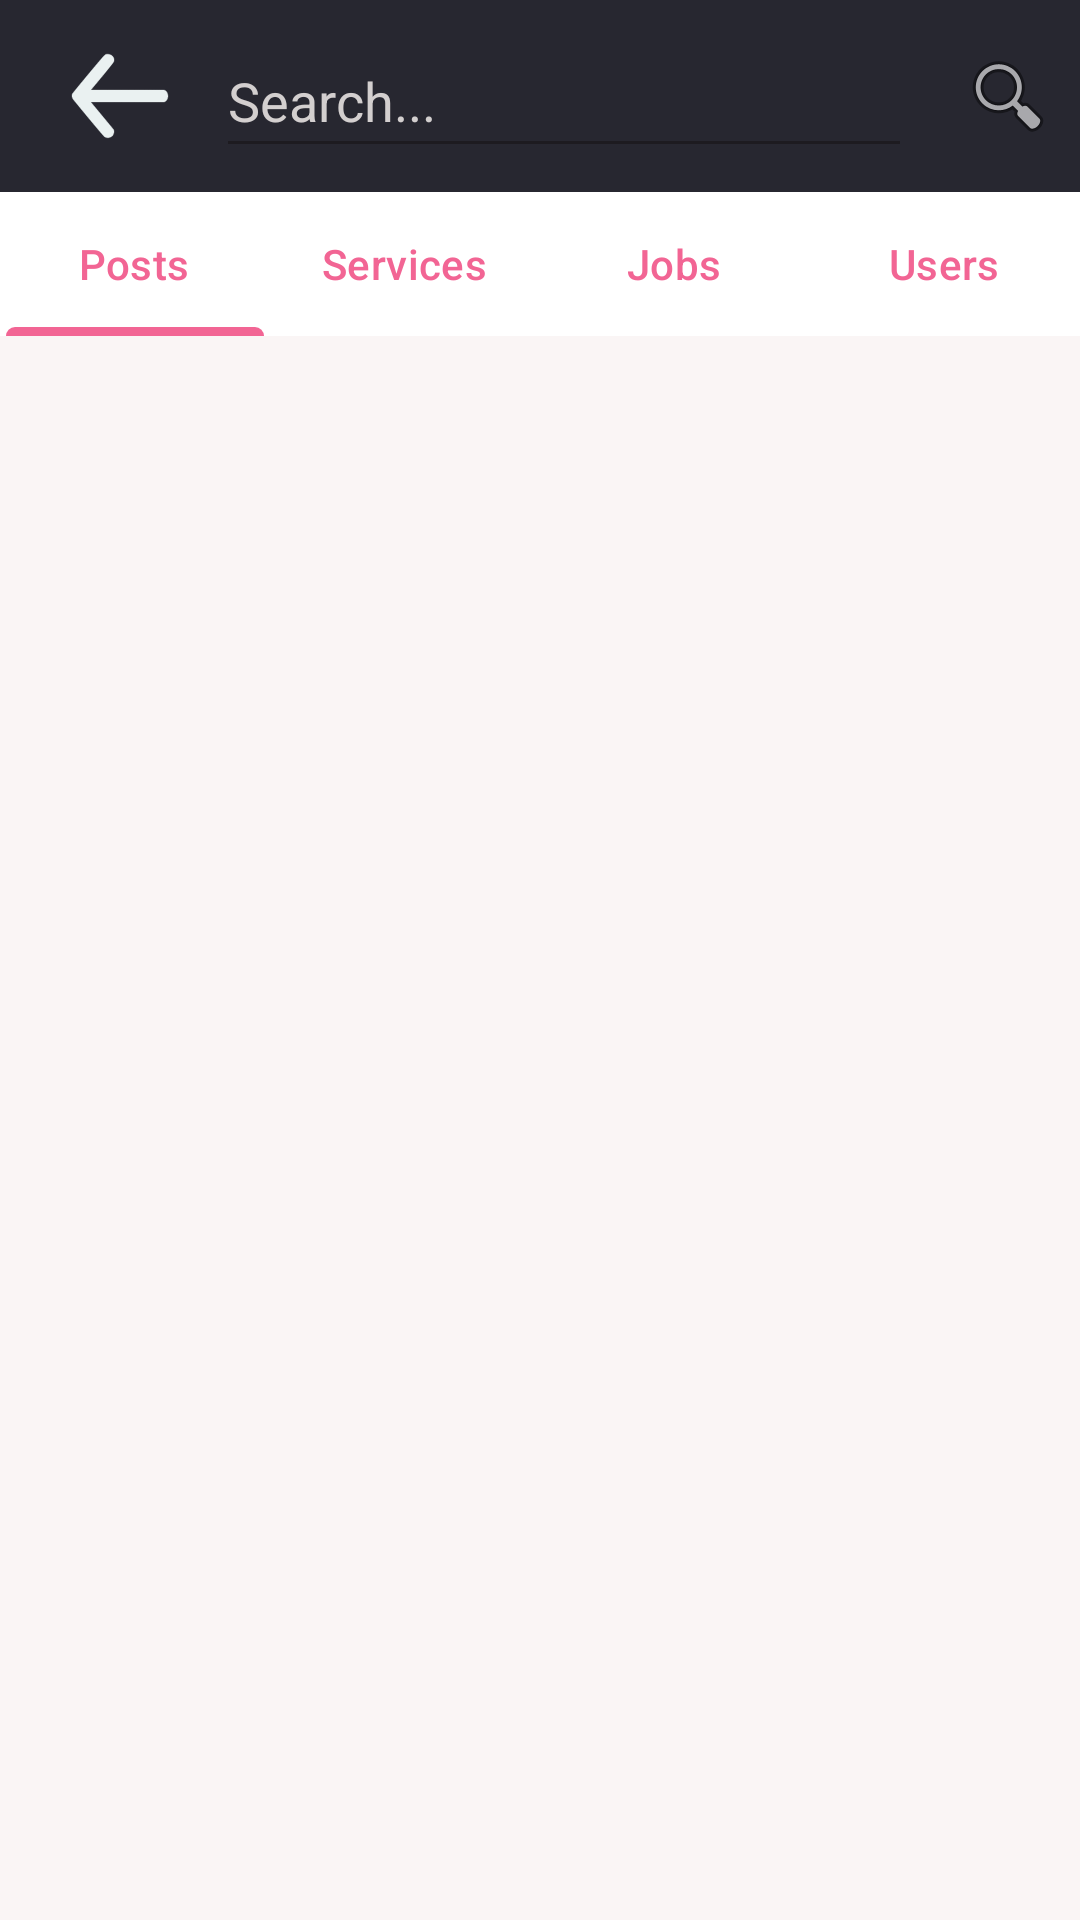

Produce the Android XML layout that renders to this screen, including the resource entries it uses.
<!-- AndroidManifest.xml: application theme Theme.MyApplication -->
<!-- res/layout/activity_search.xml -->
<?xml version="1.0" encoding="utf-8"?>
<androidx.constraintlayout.widget.ConstraintLayout
    xmlns:android="http://schemas.android.com/apk/res/android"
    xmlns:app="http://schemas.android.com/apk/res-auto"
    xmlns:tools="http://schemas.android.com/tools"
    android:id="@+id/activity_search"
    android:layout_width="match_parent"
    android:layout_height="match_parent"
    android:background="@color/background_white"
    tools:context=".SearchActivity">

    <androidx.appcompat.widget.Toolbar
        android:id="@+id/search_toolbar"
        android:layout_width="match_parent"
        android:layout_height="wrap_content"
        android:background="@color/background_main"
        android:minHeight="?attr/actionBarSize"
        android:theme="?attr/actionBarTheme"
        app:layout_constraintEnd_toEndOf="parent"
        app:layout_constraintStart_toStartOf="parent"
        app:layout_constraintTop_toTopOf="parent"
        app:titleTextColor="#7C4747">

        <LinearLayout
            android:layout_width="match_parent"
            android:layout_height="wrap_content"
            android:gravity="center_vertical"
            android:orientation="horizontal">

            <ImageButton
                android:id="@+id/search_back_button"
                android:layout_width="48dp"
                android:layout_height="48dp"
                android:background="@android:color/transparent"
                android:scaleType="centerInside"
                app:srcCompat="@drawable/arrow_left_dark" />

            <EditText
                android:id="@+id/search_query_field"
                android:layout_width="0dp"
                android:layout_height="wrap_content"
                android:layout_marginHorizontal="8dp"
                android:layout_weight="1"
                android:hint="Search..."
                android:inputType="text"
                android:minHeight="48dp"
                android:textColor="#FFFFFF"
                android:textColorHint="#D3CFCF" />

            <ImageButton
                android:id="@+id/search_submit_button"
                android:layout_width="48dp"
                android:layout_height="48dp"
                android:background="@android:color/transparent"
                android:scaleType="centerInside"
                app:srcCompat="@android:drawable/ic_menu_search" />

        </LinearLayout>

    </androidx.appcompat.widget.Toolbar>

    <com.google.android.material.tabs.TabLayout
        android:id="@+id/search_result_toolbar"
        android:layout_width="match_parent"
        android:layout_height="wrap_content"
        android:background="@color/white"
        android:orientation="horizontal"
        app:layout_constraintEnd_toEndOf="parent"
        app:layout_constraintStart_toStartOf="parent"
        app:layout_constraintTop_toBottomOf="@id/search_toolbar"
        app:tabIndicatorFullWidth="true"
        app:tabTextColor="@color/pink"
        app:tabIndicatorColor="@color/pink">

        <com.google.android.material.tabs.TabItem
            android:id="@+id/search_post_result_tab"
            android:layout_width="wrap_content"
            android:layout_height="wrap_content"
            android:text="Posts" />

        <com.google.android.material.tabs.TabItem
            android:id="@+id/search_service_result_tab"
            android:layout_width="wrap_content"
            android:layout_height="wrap_content"
            android:text="Services" />

        <com.google.android.material.tabs.TabItem
            android:id="@+id/search_jobs_result_tab"
            android:layout_width="wrap_content"
            android:layout_height="wrap_content"
            android:text="Jobs" />

        <com.google.android.material.tabs.TabItem
            android:id="@+id/search_user_result_tab"
            android:layout_width="wrap_content"
            android:layout_height="wrap_content"
            android:text="Users" />

    </com.google.android.material.tabs.TabLayout>

    <FrameLayout
    android:id="@+id/search_content_panel"
        android:layout_width="match_parent"
        android:layout_height="0dp"
        app:layout_constraintBottom_toBottomOf="parent"
        app:layout_constraintStart_toStartOf="parent"
        app:layout_constraintTop_toBottomOf="@id/search_result_toolbar" />

</androidx.constraintlayout.widget.ConstraintLayout>
<!-- resources referenced by this layout -->
<resources>
  <color name="background_main">#272730</color>
  <color name="background_white">#FAF5F5</color>
  <color name="pink">#F26594</color>
  <color name="white">#FFFFFFFF</color>
  <!-- drawable arrow_left_dark (drawable) -->
  <vector xmlns:android="http://schemas.android.com/apk/res/android"
      android:width="512dp"
      android:height="512dp"
      android:viewportWidth="512"
      android:viewportHeight="512">
    <path
        android:pathData="M152.12,277.3C203.03,338.79 229.67,370.97 232.03,373.85C238.76,382.08 231.35,395.86 228.51,398.5C225.3,401.5 211.9,409.29 200.35,400.52C195.55,396.88 95.67,276.15 89.13,267.28C85.88,262.88 85.42,258.28 85.35,256C85.3,254.5 84.78,250.82 87.41,247.03C92.21,240.14 193.08,118.25 201.64,110.37C209.54,103.11 224.1,109.58 227.37,112.26C230.29,114.65 238.65,124.14 233.55,134.55C230.98,139.79 203.95,173.12 152.45,234.53C320.26,234.52 406.27,234.55 410.48,234.62C424.29,234.85 426.59,252.52 426.63,256.59C426.68,260.73 423.35,277.24 410.68,277.51C406.53,277.59 320.34,277.52 152.12,277.3"
        android:strokeLineJoin="bevel"
        android:strokeWidth="1"
        android:fillColor="#eaf1f1"
        android:fillType="evenOdd"
        android:strokeColor="#eaf1f1"
        android:strokeLineCap="square"/>
  </vector>
  <style name="Theme.MyApplication" parent="Base.Theme.MyApplication" />
  <style name="Base.Theme.MyApplication" parent="Theme.Material3.DayNight.NoActionBar">
          
          
      </style>
</resources>
